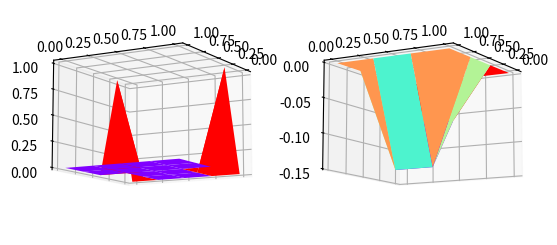

Recreate this plot in Python.

import numpy as np
np.set_printoptions(threshold=np.inf)
import matplotlib.pyplot as plt
from scipy.integrate import dblquad
from math import sqrt


def TFPM_get_discrete_u(N, p, q, b, f, eps):
    num_eq = (N-1)*(N-1)
    
    h = 1/N
    mu = np.sqrt(b + (p**2 + q**2)/4/eps**2)/eps
    coeff_u1 = np.exp(-(p/2/eps**2+mu)*h)/(1+np.exp(-2*mu*h)+2*np.exp(-mu*h))
    coeff_u2 = np.exp(-(q/2/eps**2+mu)*h)/(1+np.exp(-2*mu*h)+2*np.exp(-mu*h))
    coeff_u3 = np.exp((p/2/eps**2-mu)*h)/(1+np.exp(-2*mu*h)+2*np.exp(-mu*h))
    coeff_u4 = np.exp((q/2/eps**2-mu)*h)/(1+np.exp(-2*mu*h)+2*np.exp(-mu*h))
    rhs = f/b*(1-coeff_u1-coeff_u2-coeff_u3-coeff_u4)
    index = lambda i, j: (i - 1) * (N - 1) + j - 1
    A = np.zeros((num_eq, num_eq))
    b_vec = np.zeros(num_eq)
    u = np.zeros((N+1, N+1))

    eq = 0
    for i in range(1, N):
        for j in range(1, N):
            u0_index = index(i, j)
            u1_index = index(i, j+1)
            u2_index = index(i+1, j)
            u3_index = index(i, j-1)
            u4_index = index(i-1, j)

            A[eq, u0_index] = 1
            if j<N-1: A[eq, u1_index] = -coeff_u1[i, j]
            if i<N-1: A[eq, u2_index] = -coeff_u2[i, j]
            if j>1: A[eq, u3_index] = -coeff_u3[i, j]
            if i>1: A[eq, u4_index] = -coeff_u4[i, j]
            b_vec[eq] = rhs[i, j]
            
            eq += 1
    u[1:-1, 1:-1] = np.linalg.solve(A, b_vec).reshape((N-1, N-1))
    return u

class TFPM2d:
    def __init__(self, u, N, p, q, b, f, eps):
        self.u = u
        self.N = N
        self.p = p
        self.q = q
        self.b = b
        self.f = f
        self.eps = eps

        
        self.x = np.linspace(0, 1, N+1)
        self.y = np.linspace(0, 1, N+1)
        self.xx, self.yy = np.meshgrid(self.x, self.y)
        

        self.a0 = np.zeros((N, N))
        self.mu0 = np.zeros((N, N))
        self.p0 = np.zeros((N, N))
        self.q0 = np.zeros((N, N))
        
        self.area = (1/N) * (1/N)
        
        self.get_integrals()
        
    
    def get_integrals(self):
        for i in range(self.N):
            for j in range(self.N):
                x0, x1 = self.x[i], self.x[i+1]
                y0, y1 = self.y[j], self.y[j+1]
                
                f0, _ = dblquad(f, x0, x1, lambda x: y0, lambda x: y1)
                f0 /= self.area
                b0, _ = dblquad(b, x0, x1, lambda x: y0, lambda x: y1)
                b0 /= self.area
                self.a0[i, j] = f0/b0
                self.p0[i, j], _ = dblquad(p, x0, x1, lambda x: y0, lambda x: y1)
                self.q0[i, j], _ = dblquad(q, x0, x1, lambda x: y0, lambda x: y1)
                self.p0[i, j] /= self.area
                self.q0[i, j] /= self.area
                self.mu0[i, j] = 1/eps*np.sqrt(b0 + (self.p0[i, j]**2 + self.q0[i, j]**2)/4/eps**2)

    def recovery_each(self, x, y):
        h = 1 / N

        j = int(x // h)
        i = int(y // h)
        
        if i >= N: i = N-1
        if j >= N: j = N-1
        
        a0_ij = self.a0[i, j]
        mu0_ij = self.mu0[i, j]
        
        u1, u2, u3, u4 = self.u[i, j], self.u[i, j+1], self.u[i+1, j+1], self.u[i+1, j]
        # x0, y0 = self.x[i], self.y[j]
        x, y = x - self.x[j] - h/2, y - self.y[i] - h/2
        
        sqrt2 = sqrt(2)
        
        a11 = (self.p0[i, j]+self.q0[i, j])*h/4/eps**2 - mu0_ij*h/sqrt2 - sqrt2*mu0_ij*h + (self.p0[i, j]*x+self.q0[i, j]*y)/2/eps**2 + mu0_ij * (x + y) / sqrt2
        a12 = (self.q0[i, j]-self.p0[i, j])*h/4/eps**2 - sqrt2*mu0_ij*h  + (self.p0[i, j]*x+self.q0[i, j]*y)/2/eps**2 + mu0_ij * (x + y) / sqrt2
        a13 = (-self.p0[i, j]-self.q0[i, j])*h/4/eps**2 + mu0_ij*h/sqrt2 - sqrt2*mu0_ij*h + (self.p0[i, j]*x+self.q0[i, j]*y)/2/eps**2 + mu0_ij * (x + y) / sqrt2
        a14 = (self.p0[i, j]-self.q0[i, j])*h/4/eps**2 - sqrt2*mu0_ij*h  + (self.p0[i, j]*x+self.q0[i, j]*y)/2/eps**2 + mu0_ij * (x + y) / sqrt2
        #c1 = (u1-a0_ij)*np.exp(a11) - (u2-a0_ij)*np.exp(a12) + (u3-a0_ij)*np.exp(a13)  - (u4-a0_ij)*np.exp(a14)
        #c1 = c1 / (1 + np.exp(-2*sqrt2*mu0_ij*h) - 2*np.exp(-sqrt2*mu0_ij*h))
        
        a21 = (self.p0[i, j]+self.q0[i, j])*h/4/eps**2 + mu0_ij*h/sqrt2 - sqrt2*mu0_ij*h + (self.p0[i, j]*x+self.q0[i, j]*y)/2/eps**2 - mu0_ij * (x + y) / sqrt2
        a22 = (self.q0[i, j]-self.p0[i, j])*h/4/eps**2 - sqrt2*mu0_ij*h  + (self.p0[i, j]*x+self.q0[i, j]*y)/2/eps**2 - mu0_ij * (x + y) / sqrt2
        a23 = (-self.p0[i, j]-self.q0[i, j])*h/4/eps**2 - mu0_ij*h/sqrt2 - sqrt2*mu0_ij*h + (self.p0[i, j]*x+self.q0[i, j]*y)/2/eps**2 - mu0_ij * (x + y) / sqrt2
        a24 = (self.p0[i, j]-self.q0[i, j])*h/4/eps**2 - sqrt2*mu0_ij*h  + (self.p0[i, j]*x+self.q0[i, j]*y)/2/eps**2 - mu0_ij * (x + y) / sqrt2
        #c2 = (u1-a0_ij)*np.exp(a21) - (u2-a0_ij)*np.exp(a22) + (u3-a0_ij)*np.exp(a23) - (u4-a0_ij)*np.exp(a24)
        #c2 = c2 / (1 + np.exp(-2*sqrt2*mu0_ij*h) - 2*np.exp(-sqrt2*mu0_ij*h))
        
        a31 = (self.p0[i, j]+self.q0[i, j])*h/4/eps**2 - sqrt2*mu0_ij*h + (self.p0[i, j]*x+self.q0[i, j]*y)/2/eps**2 + mu0_ij * (x - y) / sqrt2
        a32 = (self.q0[i, j]-self.p0[i, j])*h/4/eps**2 + mu0_ij*h/sqrt2 - sqrt2*mu0_ij*h  + (self.p0[i, j]*x+self.q0[i, j]*y)/2/eps**2 + mu0_ij * (x - y) / sqrt2
        a33 = (-self.p0[i, j]-self.q0[i, j])*h/4/eps**2 - sqrt2*mu0_ij*h + (self.p0[i, j]*x+self.q0[i, j]*y)/2/eps**2 + mu0_ij * (x - y) / sqrt2
        a34 = (self.p0[i, j]-self.q0[i, j])*h/4/eps**2 - mu0_ij*h/sqrt2 - sqrt2*mu0_ij*h  + (self.p0[i, j]*x+self.q0[i, j]*y)/2/eps**2 + mu0_ij * (x - y) / sqrt2
        #c3 = -(u1-a0_ij)*np.exp(a31) + (u2-a0_ij)*np.exp(a32) - (u3-a0_ij)*np.exp(a33)  + (u4-a0_ij)*np.exp(a34)
        #c3 = c3 / (1 + np.exp(-2*sqrt2*mu0_ij*h) - 2*np.exp(-sqrt2*mu0_ij*h))
        
        a41 = (self.p0[i, j]+self.q0[i, j])*h/4/eps**2 - sqrt2*mu0_ij*h + (self.p0[i, j]*x+self.q0[i, j]*y)/2/eps**2 + mu0_ij * (y - x) / sqrt2
        a42 = (self.q0[i, j]-self.p0[i, j])*h/4/eps**2 - mu0_ij*h/sqrt2 - sqrt2*mu0_ij*h  + (self.p0[i, j]*x+self.q0[i, j]*y)/2/eps**2 + mu0_ij * (y - x) / sqrt2
        a43 = (-self.p0[i, j]-self.q0[i, j])*h/4/eps**2 - sqrt2*mu0_ij*h + (self.p0[i, j]*x+self.q0[i, j]*y)/2/eps**2 + mu0_ij * (y - x) / sqrt2
        a44 = (self.p0[i, j]-self.q0[i, j])*h/4/eps**2 + mu0_ij*h/sqrt2 - sqrt2*mu0_ij*h  + (self.p0[i, j]*x+self.q0[i, j]*y)/2/eps**2 + mu0_ij * (y - x) / sqrt2
        #c4 = -(u1-a0_ij)*np.exp(a41) + (u2-a0_ij)*np.exp(a42) - (u3-a0_ij)*np.exp(a43)  + (u4-a0_ij)*np.exp(a44)
        #c4 = c4 / (1 + np.exp(-2*sqrt2*mu0_ij*h) - 2*np.exp(-sqrt2*mu0_ij*h))
        
        if (a11>10)|(a12>10)|(a13>10)|(a14>10)|(a21>10)|(a22>10)|(a23>10)|(a24>10)|(a31>10)|(a32>10)|(a33>10)|(a34>10)|(a41>10)|(a42>10)|(a43>10)|(a44>10):
            print('large number to nan.')
            print('one',a11,a12,a13,a14)
            print('two',a21,a22,a23,a24)
            print('three',a31,a32,a33,a34)
            print('four',a41,a42,a43,a44)
        c_sum = (u1-a0_ij)*(np.exp(a11)+np.exp(a21)-np.exp(a31)-np.exp(a41)) + (u2-a0_ij)*(-np.exp(a12)-np.exp(a22)+np.exp(a32)+np.exp(a42)) + (u3-a0_ij)*(np.exp(a13)+np.exp(a23)-np.exp(a33)-np.exp(a43)) + (u4-a0_ij)*(-np.exp(a14)-np.exp(a24)+np.exp(a34)+np.exp(a44))
        c_sum = c_sum / (1 + np.exp(-2*sqrt2*mu0_ij*h) - 2*np.exp(-sqrt2*mu0_ij*h))
        
        
        u_h_val = a0_ij + c_sum
        
        return u_h_val
    
    def recovery(self, x, y):

        assert x.shape == y.shape, "Shapes of x and y must match"
        vectorized_u_h = np.vectorize(self.recovery_each)
        return vectorized_u_h(x, y)

N = 3
x = np.linspace(0, 1, N+1)
y = np.linspace(0, 1, N+1)
xx, yy = np.meshgrid(x, y)
eps = sqrt(0.001)
p = np.vectorize(lambda x, y: 1.0)
q = np.vectorize(lambda x, y: 0.0)
b = np.vectorize(lambda x, y: 1.0)
f = np.vectorize(lambda x, y: (2*eps**2+y*(1-y))*(np.exp((x-1)/eps**2)+(x-1)*np.exp(-1/eps**2)-x)+y*(1-y)*(np.exp(-1/eps**2)-1))
p_val = p(xx, yy)
q_val = q(xx, yy)
b_val = b(xx, yy)
f_val = f(xx, yy)

u_approx = TFPM_get_discrete_u(N, p_val, q_val, b_val, f_val, eps)
u_exact = yy*(1-yy)*(np.exp((xx-1)/eps**2)+(xx-1)*np.exp(-1/eps**2)-xx)

print(np.max(np.abs(u_approx-u_exact)))

Nh = 4
xh = np.linspace(0, 1, Nh+1)
yh = np.linspace(0, 1, Nh+1)
xxh, yyh = np.meshgrid(xh, yh)
u_exact_h = yyh*(1-yyh)*(np.exp((xxh-1)/eps**2)+(xxh-1)*np.exp(-1/eps**2)-xxh)
tfpm2d = TFPM2d(u_approx, N, p, q, b, f, eps)
u_recovery = tfpm2d.recovery(xxh, yyh)
print(np.max(np.abs(u_recovery-u_exact_h)))



fig = plt.figure()
axs1 = fig.add_subplot(121, projection='3d')
axs1.plot_surface(xxh, yyh, u_recovery, cmap='rainbow', label='approximation')
axs1.view_init(elev=-10., azim=30)
axs2 = fig.add_subplot(122, projection='3d')
axs2.plot_surface(xx, yy, u_exact, cmap='rainbow', label='exact')
axs2.view_init(elev=-10., azim=30)
plt.show()
